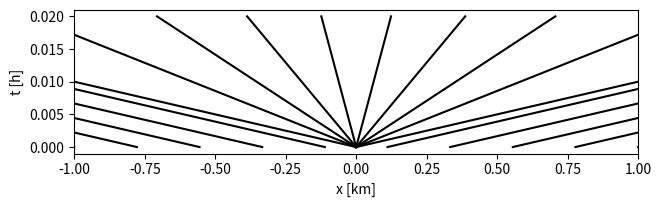

The matplotlib source for this figure:
import numpy as np
from scipy.integrate import solve_ivp
from scipy.optimize import newton
import matplotlib.pyplot as plt


def problem1():
    def problem1u0():
        # The x-axis
        v0, u_max = 100, 100
        xx1 = np.linspace(-1, 0, 100, endpoint=True).reshape((100, 1))
        xx2 = np.linspace(0, 1, 100, endpoint=True).reshape((100, 1))
        xx = np.vstack((xx1, xx2))

        # The function
        u01 = u_max * np.ones((100, 1))
        u02 = np.zeros((100, 1))
        u0 = np.vstack((u01, u02))

        # Plotting
        fig, ax = plt.subplots()
        ax.plot(xx, u0)

        # Labels
        plt.xlabel('$x$ [km]')
        plt.ylabel('$u_0(x)$ [cars/km]')

        figureSaver(fig, 'u0_problem1.png')
        fig.show()

    def problem1epsilon():
        u0, u_max = 100, 100
        eps = 1e-2
        # The x-axis
        xx1 = np.linspace(-0.1, -eps, 100, endpoint=True).reshape((100, 1))
        xx2 = np.linspace(-eps, eps, 100, endpoint=True).reshape((100, 1))
        xx3 = np.linspace(eps, 0.1, 100, endpoint=True).reshape((100, 1))
        xx = np.vstack((xx1, xx2, xx3))

        # The function
        u01 = u_max * np.ones((100, 1))
        u02 = np.linspace(u_max, 0, 100).reshape((100, 1))
        u03 = np.zeros((100, 1))
        u0 = np.vstack((u01, u02, u03))

        # Plotting
        fig, ax = plt.subplots()
        ax.plot(xx, u0)

        # Labels
        plt.xlabel('$x$ [km]')
        plt.ylabel('$u_0(x)$ [cars/km]')
        plt.xticks((-eps, 0, eps), [r'$-\epsilon$', '0', r'$\epsilon$'])
        plt.yticks((0, u_max), ['0', '$u_{max}$'])

        figureSaver(fig, 'u0_problem1eps.png')
        fig.show()

    def problem1lines(plotFan, plotCars):
        xMax, tf = 1, 0.02
        nLines = 10
        xx = np.linspace(-xMax, xMax, nLines, endpoint=True).reshape((nLines, 1))
        tt = np.linspace(0, tf, 100).reshape((100, 1))
        vz = np.ones((int(nLines / 2), 1))
        lines1 = -100 * vz @ tt.T + xx[0:int(nLines / 2)]
        lines2 = 100 * vz @ tt.T + xx[int(nLines / 2):]

        # Plotting
        fig, ax = plt.subplots()
        ax.plot(lines1.T, tt, 'r' if not plotFan else 'k')
        ax.plot(lines2.T, tt, 'g' if not plotFan else 'k')
        if plotFan:
            nLinesFan = 10
            aMin = np.arctan(xMax/(100*tf))
            aMax = np.pi - aMin
            angles = np.linspace(aMin, aMax, nLinesFan).reshape((nLinesFan, 1))
            vnz = (xMax * np.cos(angles)) / (tf * np.sin(angles))
            fanLines = vnz @ tt.T
            ax.plot(fanLines.T, tt, 'k')
            name = 'u0_problem1LinesAndFan.png'
        else:
            ax.text(-0.5, 0.005, '$u = 100$', color='r')
            ax.text(0.3, 0.005, '$u = 0$', color='g')
            name = 'u0_problem1Lines.png'
        if plotCars:
            nCars = 5
            x0Cars = np.linspace(-xMax, 0, nCars, endpoint=False).reshape((nCars, 1))
            for k in range(1, nCars):
                x0k = x0Cars[k]
                ti = -x0k/100
                ttk = np.linspace(ti, tf, 100).reshape((100, 1))
                xk = np.vstack(([x0k], 100*ttk - 20*np.sqrt(-x0k*ttk)))
                ttk = np.vstack(([0], ttk))
                ax.plot(xk, ttk, 'r')
            name = 'u0_problem1LinesAndFanAndCars.png'
        plt.xlabel('x [km]')
        plt.ylabel('t [h]')
        plt.xlim((-1, 1))

        figureSaver(fig, name)
        fig.show()

    problem1lines(True, False)


def problem2():
    def u02(v0, vi, u_max):
        L = 0.5
        ui = u_max * (1 - vi / v0)
        xx1 = np.linspace(-1, 0, 100).reshape((100, 1))
        xx2 = np.linspace(0, L, 100).reshape((100, 1))
        xx3 = np.linspace(L, 1, 100).reshape((100, 1))
        xx = np.vstack((xx1, xx2, xx3))

        u01 = ui * np.ones((100, 1))
        u02 = u_max * np.ones((100, 1))
        u03 = np.zeros((100, 1))
        u0 = np.vstack((u01, u02, u03))
        return xx, u0

    def u02WithNumbers():
        v0, vi, u_max = 100, 70, 100
        xx, u0 = u02(v0, vi, u_max)

        fig, ax = plt.subplots()
        ax.plot(xx, u0)
        plt.xlabel('$x$ [km]')
        plt.ylabel('$u_0(x)$ [cars/km]')
        figureSaver(fig, 'u0_problem2.png')
        fig.show()

    def u02General():
        v0, vi, u_max = 100, 70, 100
        xx, u0 = u02(v0, vi, u_max)

        fig, ax = plt.subplots()
        ax.plot(xx, u0)
        plt.xlabel('$x/L$  [1]')
        plt.ylabel('$u_0/u_{max}$  [1]')
        plt.xticks((0, 0.5), ['0', '1'])
        plt.yticks((0, 30, 100), ['0', r'$1 - \frac{v_i}{v_o}$', '$1$'])
        figureSaver(fig, 'u0_problem2.png')
        fig.show()



def figureSaver(fig, name, shape=(7, 2), bottom=0.25, left=0.15):
    fig.tight_layout()
    fig.subplots_adjust(bottom=bottom)
    fig.subplots_adjust(left=left)
    fig.set_size_inches(shape)
    fig.savefig(name, format='png', dpi=100)


problem1()
